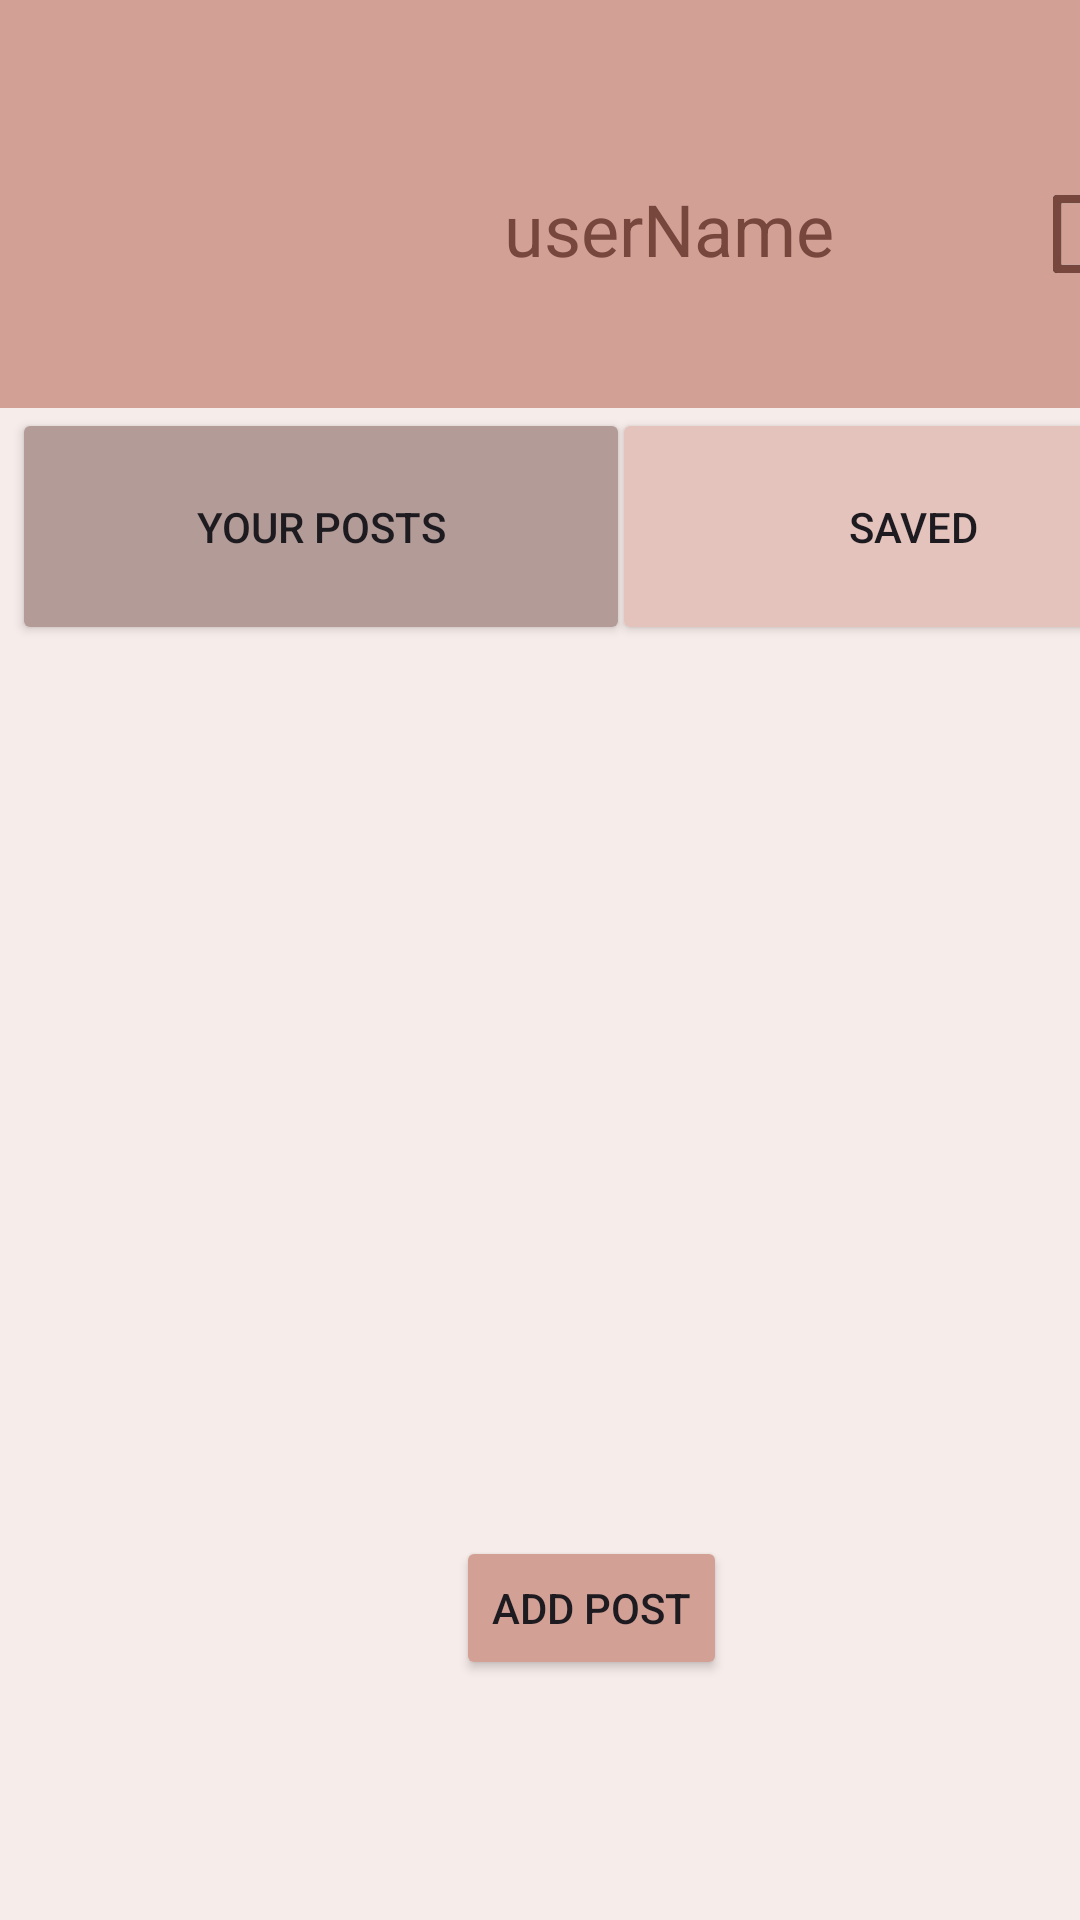

Android layout source for this screen:
<!-- AndroidManifest.xml: application theme Theme.Universedefinitivo -->
<!-- res/layout/fragment_profile.xml -->
<?xml version="1.0" encoding="utf-8"?>
<androidx.constraintlayout.widget.ConstraintLayout xmlns:android="http://schemas.android.com/apk/res/android"
    xmlns:app="http://schemas.android.com/apk/res-auto"
    xmlns:tools="http://schemas.android.com/tools"
    android:layout_width="match_parent"
    android:layout_height="match_parent"
    android:background="@color/color_fondo">

    
    <View
        android:id="@+id/view"
        android:layout_width="411dp"
        android:layout_height="136dp"
        android:background="@color/add_post"
        app:layout_constraintStart_toStartOf="parent"
        app:layout_constraintTop_toTopOf="parent"/>



    <TextView
        android:id="@+id/username"
        android:layout_width="wrap_content"
        android:layout_height="wrap_content"
        android:layout_marginStart="168dp"
        android:layout_marginTop="60dp"
        android:text="@string/username"
        android:textColor="@color/marron_titulos"
        android:textSize="24sp"
        app:layout_constraintStart_toStartOf="parent"
        app:layout_constraintTop_toTopOf="parent" />

    <ImageButton
        android:id="@+id/logout_button"
        android:layout_width="59dp"
        android:layout_height="116dp"
        android:layout_marginStart="336dp"
        android:layout_marginTop="20dp"
        android:backgroundTint="#00FFFFFF"
        android:rotationY="180"
        android:scaleType="fitCenter"
        app:layout_constraintStart_toStartOf="parent"
        app:layout_constraintTop_toTopOf="parent"
        app:srcCompat="@drawable/logout"
        tools:visibility="visible" />

    <ImageView
        android:id="@+id/profile_image"
        android:layout_width="71dp"
        android:layout_height="91dp"
        android:layout_marginStart="56dp"
        android:layout_marginTop="35dp"
        android:scaleType="fitCenter"
        app:layout_constraintStart_toStartOf="parent"
        app:layout_constraintTop_toTopOf="parent"
        app:srcCompat="@drawable/profile_user"
        app:tint="@color/marron_titulos" />

    
    <Button
        android:id="@+id/your_posts_button"
        android:layout_width="206dp"
        android:layout_height="79dp"
        android:layout_marginStart="4dp"
        android:layout_marginTop="0dp"
        android:backgroundTint="@color/profile_seleccionado"
        android:text="@string/your_posts"
        app:layout_constraintStart_toStartOf="parent"
        app:layout_constraintTop_toBottomOf="@id/view" /> 

    <Button
        android:id="@+id/saved_button"
        android:layout_width="201dp"
        android:layout_height="79dp"
        android:layout_marginStart="204dp"
        android:layout_marginTop="0dp"
        android:backgroundTint="@color/login_fondo_profile_sin_select"
        android:text="@string/saved"
        app:layout_constraintStart_toStartOf="parent"
        app:layout_constraintTop_toBottomOf="@id/view" /> 



    
    

    <androidx.recyclerview.widget.RecyclerView
        android:id="@+id/recycler_view_profile"
        android:layout_width="match_parent"
        android:layout_height="500dp"
        android:layout_marginTop="16dp"
        app:layout_constraintTop_toBottomOf="@id/your_posts_button"
        tools:layout_editor_absoluteX="0dp" />

    <androidx.constraintlayout.widget.Guideline
        android:id="@+id/guideline"
        android:layout_width="wrap_content"
        android:layout_height="wrap_content"
        android:orientation="horizontal"
        app:layout_constraintGuide_percent="0.5" />

    <Button
        android:id="@+id/add_post_button"
        android:layout_width="wrap_content"
        android:layout_height="wrap_content"
        android:layout_marginStart="152dp"
        android:layout_marginBottom="80dp"
        android:backgroundTint="@color/add_post"
        android:text="@string/add_post"
        app:layout_constraintBottom_toBottomOf="parent"
        app:layout_constraintStart_toStartOf="parent" />

</androidx.constraintlayout.widget.ConstraintLayout>
<!-- resources referenced by this layout -->
<resources>
  <color name="add_post">#D3A096</color>
  <color name="color_fondo">#F6ECEA</color>
  <color name="login_fondo_profile_sin_select">#E4C3BD</color>
  <color name="marron_titulos">#77463D</color>
  <color name="profile_seleccionado">#B39B97</color>
  <!-- drawable logout: png bitmap (drawable, 30134 bytes) -->
  <string name="add_post">add post</string>
  <string name="saved">saved</string>
  <string name="username">userName</string>
  <string name="your_posts">your posts</string>
  <style name="Theme.Universedefinitivo" parent="Base.Theme.Universedefinitivo" />
  <style name="Base.Theme.Universedefinitivo" parent="Theme.Material3.DayNight.NoActionBar">
          
          
      </style>
</resources>
